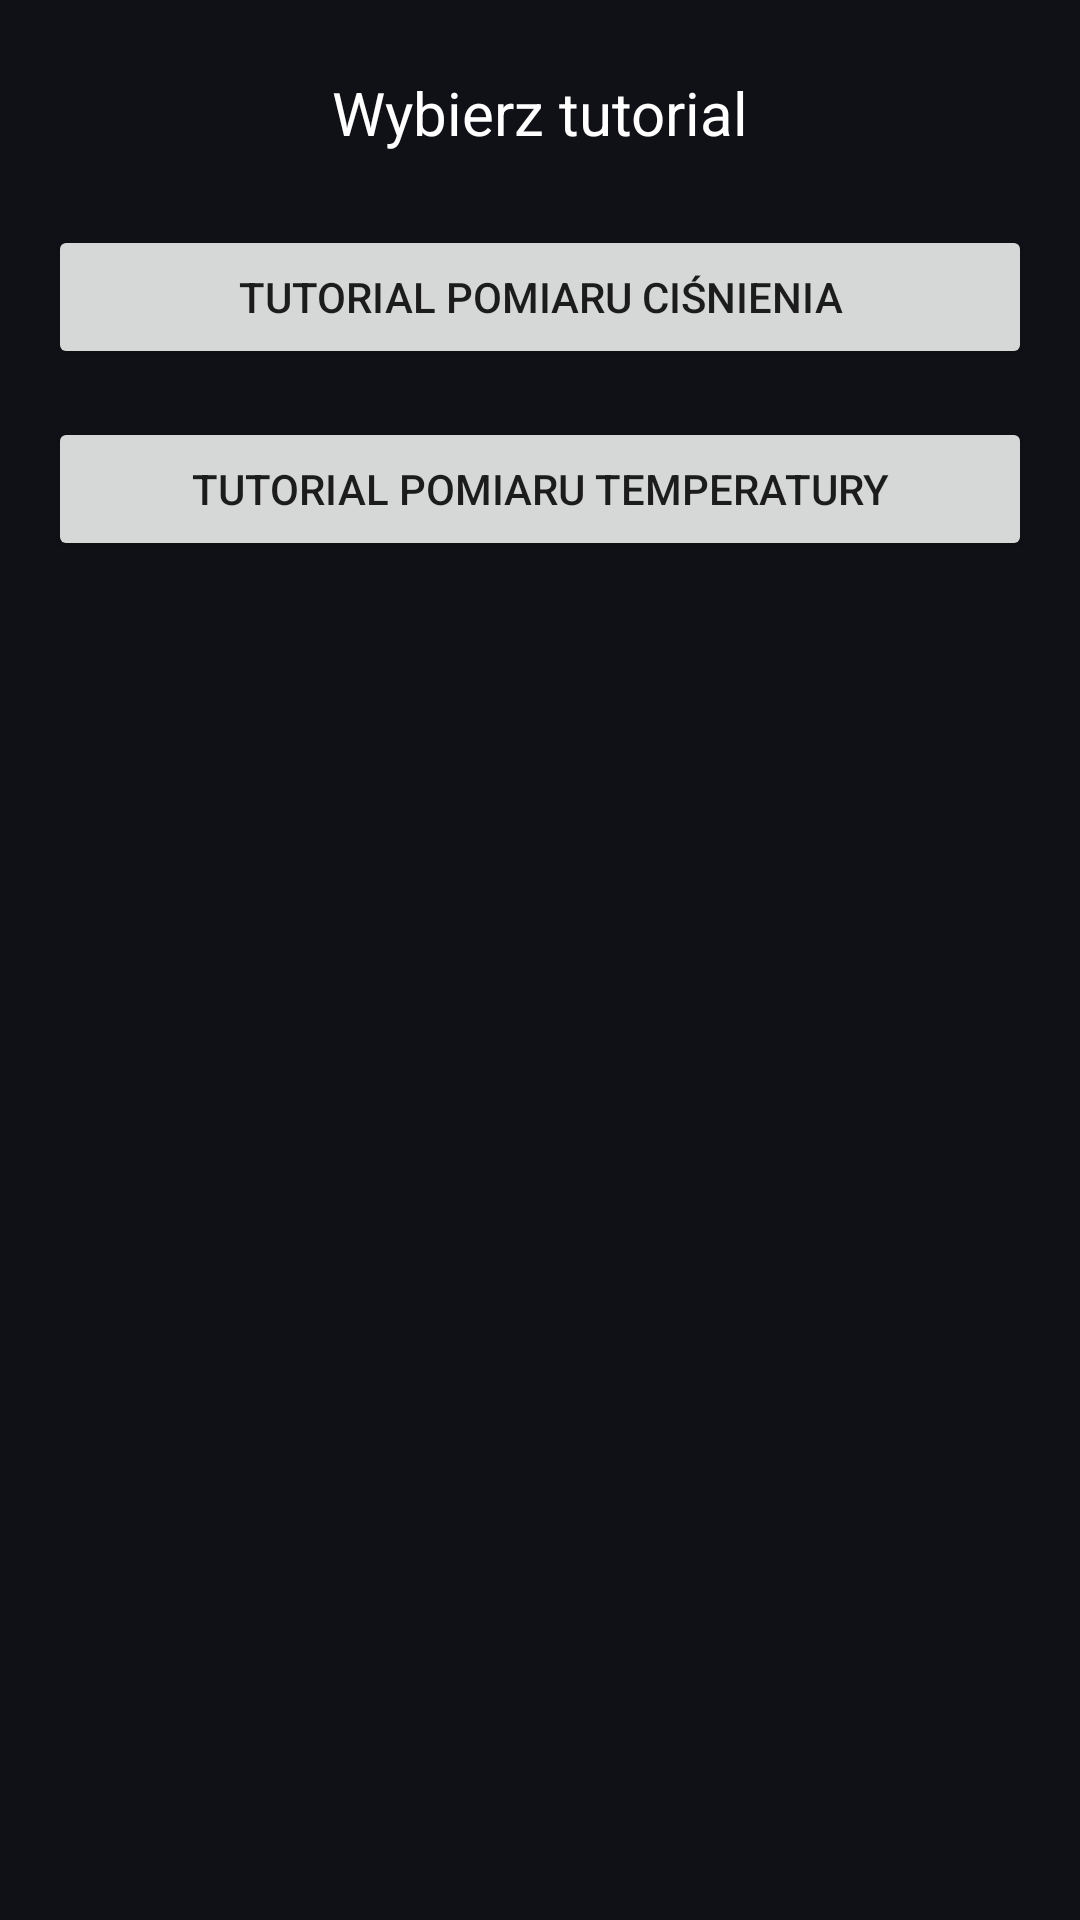

Reconstruct the res/layout file that produces this screen, plus the resources it refers to.
<!-- AndroidManifest.xml: application theme Base.Theme.PamietajOZdrowiu -->
<!-- res/layout/activity_select_tutorial.xml -->
<LinearLayout xmlns:android="http://schemas.android.com/apk/res/android"
    android:layout_width="match_parent"
    android:layout_height="match_parent"
    android:orientation="vertical"
    android:padding="16dp"
    android:background="#101017">

    <TextView
        android:layout_width="match_parent"
        android:layout_height="wrap_content"
        android:text="Wybierz tutorial"
        android:textColor="#FFFFFF"
        android:textSize="20sp"
        android:gravity="center"
        android:padding="8dp" />

    <Button
        android:id="@+id/pressureTutorialButton"
        android:layout_width="match_parent"
        android:layout_height="wrap_content"
        android:text="Tutorial pomiaru ciśnienia"
        android:layout_marginTop="16dp" />

    <Button
        android:id="@+id/temperatureTutorialButton"
        android:layout_width="match_parent"
        android:layout_height="wrap_content"
        android:text="Tutorial pomiaru temperatury"
        android:layout_marginTop="16dp" />
</LinearLayout>
<!-- resources referenced by this layout -->
<resources>
  <style name="Base.Theme.PamietajOZdrowiu" parent="Theme.MaterialComponents.DayNight.NoActionBar">
          
      </style>
</resources>
